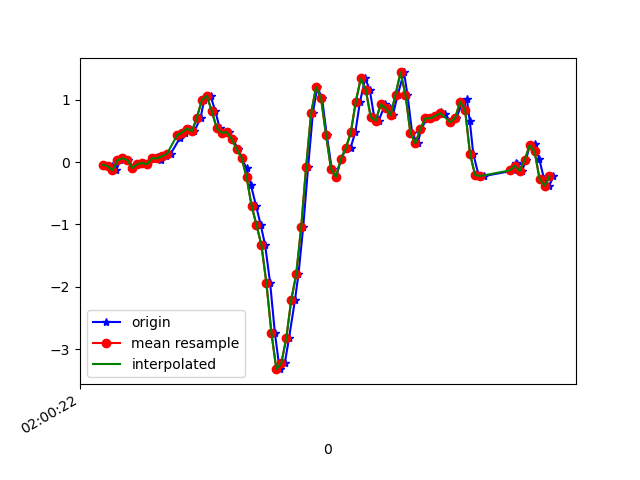

Source data for this figure (header and first rows):
1617847222727, 542866349246247, -0.042068932, 0.33910787, -0.043885283
1617847222757, 542866368271255, -0.06528, 0.1351, -0.01945
1617847222775, 542866387321031, -0.1313, 0.2463, -0.1257
1617847222791, 542866406346023, 0.02757, 0.278, -0.1038
1617847222805, 542866425370999, 0.06056, -0.1129, -0.1257
1617847222824, 542866444383287, 0.03246, 0.2047, -0.1099
1617847222843, 542866463404727, -0.0946, -0.2009, -0.06221
1617847222865, 542866482426183, -0.03107, 0.173, -0.09642
1617847222881, 542866501447591, -0.01397, -0.1288, -0.05732
1617847222900, 542866520493799, -0.03352, -0.1471, -0.08176
1617847222920, 542866539515239, 0.063, 0.03001, -0.09275
1617847222944, 542866558545607, 0.08499, -0.3316, -0.04755
1617847222957, 542866577592423, 0.03612, -0.2876, -0.1526
1617847222976, 542866596614439, 0.09232, -0.01031, -0.2125
1617847222995, 542866615636455, 0.1363, -0.532, -0.2394
1617847223031, 542866634658439, 0.3819, -0.2485, -0.3285
1617847223038, 542866653703367, 0.4735, -0.5992, -0.3273
1617847223052, 542866672725287, 0.4735, -1.037, -0.3994
1617847223071, 542866691747207, 0.537, -1.189, -0.5607
1617847223090, 542866710769095, 0.4955, -1.464, -0.7
1617847223115, 542866729815783, 0.7105, -1.633, -0.7464
1617847223129, 542866748837767, 0.9952, -1.787, -0.7085
1617847223155, 542866767839431, 1.061, -1.867, -0.6938
1617847223174, 542866786885255, 0.818, -1.936, -0.6169
1617847223192, 542866805906311, 0.5407, -1.958, -0.5448
1617847223213, 542866824927367, 0.4674, -1.88, -0.5448
1617847223230, 542866843948423, 0.4796, -1.715, -0.5314
1617847223244, 542866862991175, 0.3684, -1.495, -0.4923
1617847223266, 542866882037831, 0.2096, -1.194, -0.3847
1617847223280, 542866901059655, 0.06667, -0.8044, -0.2039
1617847223300, 542866920081479, -0.1032, -0.3011, 0.04897
1617847223318, 542866939103367, -0.3744, 0.2792, 0.3031
1617847223338, 542866958162631, -0.6981, 0.939, 0.5768
1617847223357, 542866977184903, -1.007, 1.762, 0.8284
1617847223375, 542866996207111, -1.335, 2.64, 1.054
1617847223395, 542867015229447, -1.942, 3.42, 1.31
1617847223414, 542867034276487, -2.736, 4.006, 1.687
1617847223433, 542867053298695, -3.319, 4.491, 2.22
1617847223454, 542867072323719, -3.223, 4.816, 2.83
1617847223471, 542867091346119, -2.822, 5.17, 3.335
1617847223495, 542867110393287, -2.209, 5.623, 3.425
1617847223509, 542867129415623, -1.798, 6.335, 3.272
1617847223528, 542867148437959, -1.046, 6.367, 3.046
1617847223548, 542867167473799, -0.07383, 6.184, 2.523
1617847223567, 542867186521351, 0.7826, 5.86, 1.795
1617847223585, 542867205544007, 1.202, 5.299, 0.9628
1617847223604, 542867224566727, 1.022, 4.315, 0.4228
1617847223623, 542867243589383, 0.4368, 3.029, 0.06485
1617847223643, 542867262648071, -0.1056, 1.904, -0.309
1617847223661, 542867281671047, -0.2375, 0.9439, -0.6865
1617847223681, 542867300693959, 0.052, 0.1791, -0.9223
1617847223700, 542867319716935, 0.2169, -0.5882, -0.9309
1617847223719, 542867338764615, 0.2316, -1.406, -0.8197
1617847223738, 542867357787719, 0.4772, -2.145, -0.7745
1617847223757, 542867376798535, 0.9695, -2.735, -0.8563
1617847223778, 542867395949291, 1.34, -3.228, -0.9223
1617847223796, 542867414996715, 1.16, -3.76, -0.8918
1617847223814, 542867434019435, 0.724, -4.272, -0.8539
1617847223832, 542867453042283, 0.6616, -4.604, -0.8686
1617847223858, 542867472066155, 0.9243, -4.737, -0.8893
1617847223877, 542867491113707, 0.8657, -4.807, -0.9101
... 35 more rows
